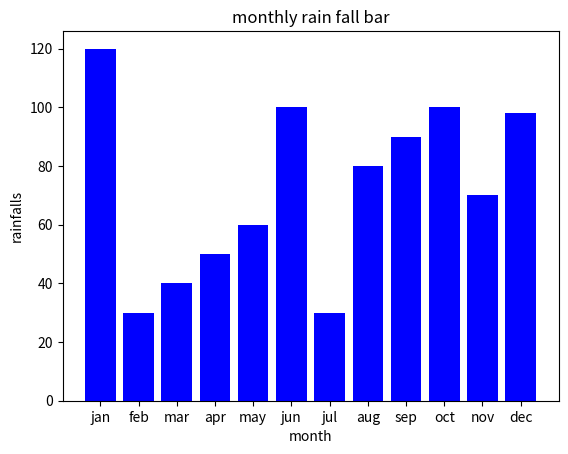

Write the Python code that produced this figure.
import matplotlib.pyplot as plot


month =['jan','feb','mar','apr','may','jun','jul','aug','sep','oct','nov','dec']

rainFalls =[120,30,40,50,60,100,30,80,90,100,70,98]


plot.bar(month,rainFalls, color='blue')

plot.title("monthly rain fall bar")

plot.xlabel('month')
plot.ylabel('rainfalls')
plot.show()

